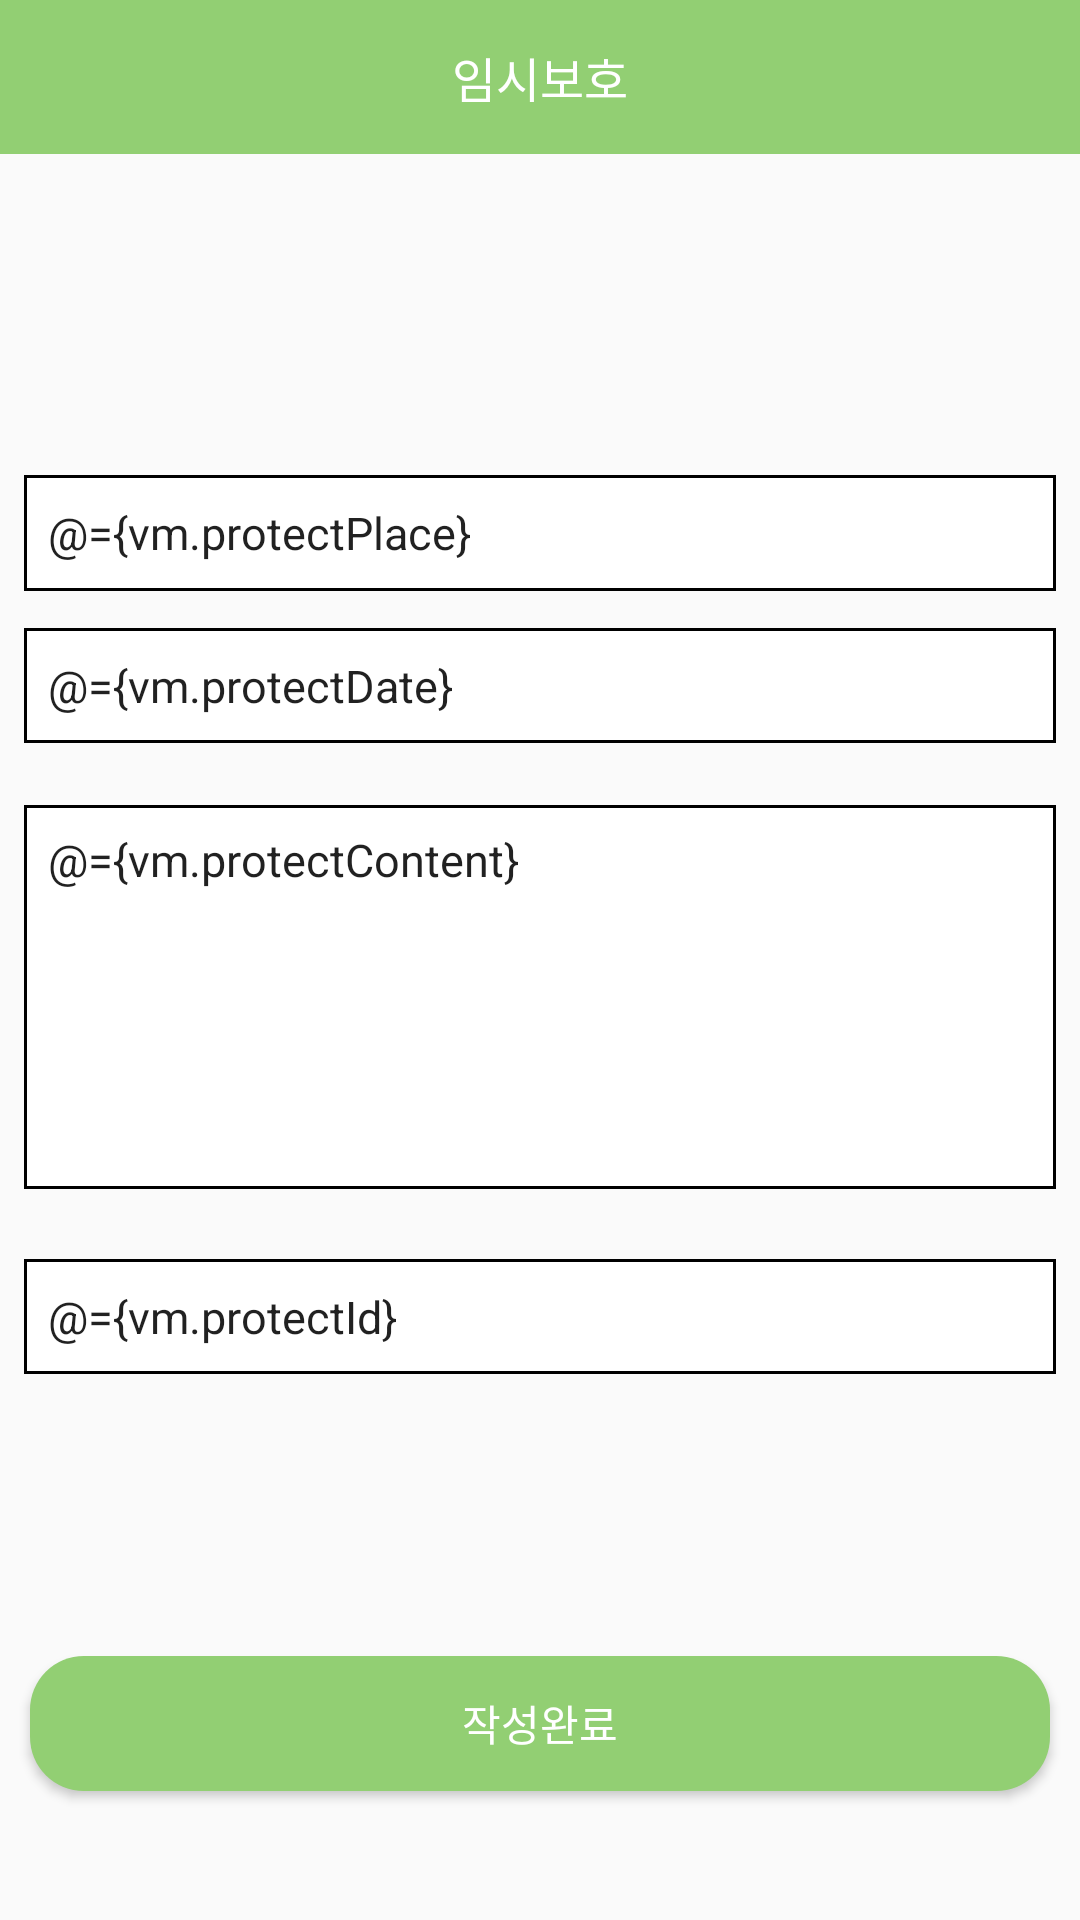

This screen was rendered from an Android layout file. Write that file and the resources it references.
<!-- AndroidManifest.xml: application theme AppTheme -->
<!-- res/layout/activity_apply_protect.xml -->
<?xml version="1.0" encoding="utf-8"?>
<layout
        xmlns:android="http://schemas.android.com/apk/res/android"
        xmlns:app="http://schemas.android.com/apk/res-auto"
        xmlns:tools="http://schemas.android.com/tools">

    <data>

        <variable
                name="vm"
                type="com.example.app_user.ui.applyProtect.ApplyProtectViewModel"/>

    </data>

    <android.support.constraint.ConstraintLayout
            android:layout_width="match_parent"
            android:layout_height="match_parent"
            tools:context=".ui.applyAdopt.ApplyAdoptActivity">

        <android.support.constraint.ConstraintLayout
                android:layout_width="match_parent"
                android:layout_height="0dp"
                app:layout_constraintHeight_percent="0.08"
                app:layout_constraintTop_toTopOf="parent"
                app:layout_constraintStart_toStartOf="parent"
                android:background="@color/colorPrimary"
                android:id="@+id/constraintLayout">

            <TextView
                    android:layout_width="wrap_content"
                    android:layout_height="wrap_content"
                    android:text="임시보호"
                    android:textColor="@android:color/white"
                    app:layout_constraintEnd_toEndOf="parent"
                    android:layout_margin="8dp"
                    app:layout_constraintStart_toStartOf="parent"
                    app:layout_constraintBottom_toBottomOf="parent"
                    android:textSize="16sp"
                    app:layout_constraintTop_toTopOf="parent"
                    android:id="@+id/text_title"/>

            <ImageView
                    android:id="@+id/ic_back"
                    android:layout_width="wrap_content"
                    android:layout_height="wrap_content"
                    android:src="@drawable/ic_chevron_left_black_24dp"
                    android:layout_marginTop="8dp"
                    app:layout_constraintTop_toTopOf="parent"
                    app:layout_constraintStart_toStartOf="parent"
                    android:layout_marginStart="8dp"
                    android:layout_marginBottom="8dp"
                    app:layout_constraintBottom_toBottomOf="parent"
                    app:layout_constraintEnd_toStartOf="@+id/text_title"
                    android:layout_marginEnd="8dp"
                    app:layout_constraintHorizontal_bias="0.052"
                    app:layout_constraintVertical_bias="0.473"/>

        </android.support.constraint.ConstraintLayout>

        <EditText
                android:inputType="text"
                android:maxLines="1"
                android:id="@+id/edit_place"
                android:layout_width="match_parent"
                android:layout_height="0dp"
                android:background="@drawable/back_write"
                android:hint="현재 사는 곳"
                android:text="@={vm.protectPlace}"
                android:padding="8dp"
                android:textSize="15sp"
                app:layout_constraintHeight_percent="0.06"
                app:layout_constraintStart_toStartOf="parent"
                android:layout_marginStart="8dp"
                app:layout_constraintEnd_toEndOf="parent"
                android:layout_marginEnd="8dp"
                android:layout_marginTop="8dp"
                app:layout_constraintTop_toTopOf="parent"
                android:layout_marginBottom="8dp"
                app:layout_constraintBottom_toBottomOf="parent"
                app:layout_constraintHorizontal_bias="0.0"
                app:layout_constraintVertical_bias="0.257"/>

        <EditText
                android:inputType="number"
                android:maxLines="1"
                android:layout_width="match_parent"
                android:layout_height="0dp"
                android:background="@drawable/back_write"
                android:hint="임시보호 기간 ex) 1 (1달)"
                android:text="@={vm.protectDate}"
                android:padding="8dp"
                android:textSize="15sp"
                app:layout_constraintHeight_percent="0.06"
                app:layout_constraintTop_toBottomOf="@+id/edit_place"
                android:layout_marginBottom="8dp"
                app:layout_constraintBottom_toTopOf="@+id/edit_comment"
                app:layout_constraintStart_toStartOf="parent"
                android:layout_marginStart="8dp"
                app:layout_constraintEnd_toEndOf="parent"
                android:layout_marginEnd="8dp"/>

        <EditText
                android:layout_width="match_parent"
                android:layout_height="0dp"
                app:layout_constraintHeight_percent="0.2"
                android:background="@drawable/back_write"
                app:layout_constraintStart_toStartOf="parent"
                android:layout_marginStart="8dp"
                android:text="@={vm.protectContent}"
                app:layout_constraintEnd_toEndOf="parent"
                android:layout_marginEnd="8dp"
                android:layout_marginBottom="8dp"
                app:layout_constraintBottom_toBottomOf="parent"
                app:layout_constraintHorizontal_bias="0.0"
                android:layout_marginTop="8dp"
                app:layout_constraintTop_toBottomOf="@+id/constraintLayout"
                app:layout_constraintVertical_bias="0.47"
                android:padding="8dp"
                android:hint="할말"
                android:textSize="15sp"
                android:gravity="top"
                android:id="@+id/edit_comment"/>


        <EditText
                android:maxLines="1"
                android:layout_width="match_parent"
                android:layout_height="0dp"
                android:background="@drawable/back_write"
                android:hint="전화번호 or 카카오톡 아이디"
                android:text="@={vm.protectId}"
                android:padding="8dp"
                android:textSize="15sp"
                app:layout_constraintHeight_percent="0.06"
                app:layout_constraintTop_toBottomOf="@+id/edit_comment"
                app:layout_constraintStart_toStartOf="parent"
                android:layout_marginStart="8dp"
                app:layout_constraintEnd_toEndOf="parent"
                android:layout_marginEnd="8dp"
                android:layout_marginBottom="8dp"
                app:layout_constraintBottom_toBottomOf="parent"
                app:layout_constraintHorizontal_bias="0.0"
                app:layout_constraintVertical_bias="0.119"
                android:id="@+id/edit_phone"/>

        <Button
                android:id="@+id/bt_complete"
                android:layout_width="340dp"
                android:layout_height="45dp"
                android:background="@drawable/back_login"
                app:layout_constraintStart_toStartOf="parent"
                app:layout_constraintEnd_toEndOf="parent"
                android:layout_margin="12dp"
                android:text="작성완료"
                android:onClick="@{()->vm.postProtectApply()}"
                android:textColor="@android:color/white"
                app:layout_constraintHorizontal_bias="0.492"
                android:layout_marginBottom="8dp"
                app:layout_constraintBottom_toBottomOf="parent"
                android:layout_marginTop="8dp"
                app:layout_constraintTop_toBottomOf="@+id/edit_phone"
                app:layout_constraintVertical_bias="0.726"/>
    </android.support.constraint.ConstraintLayout>
</layout>
<!-- resources referenced by this layout -->
<resources>
  <color name="colorPrimary">#92cf73</color>
  <!-- drawable back_login (drawable) -->
  <?xml version="1.0" encoding="utf-8"?>
  <shape xmlns:android="http://schemas.android.com/apk/res/android"
         android:shape="rectangle" android:padding="10dp">
      <solid android:color="@color/colorPrimary"/>
      <corners
              android:radius="18dp"/>
  </shape>
  <!-- drawable back_write (drawable) -->
  <?xml version="1.0" encoding="utf-8"?>
  <shape xmlns:android="http://schemas.android.com/apk/res/android"
         android:shape="rectangle" android:padding="10dp">
      <solid android:color="@android:color/white"/>
      <stroke android:width="1dp"
              android:color="@android:color/black"
              />
  </shape>
  <style name="AppTheme" parent="Theme.AppCompat.Light.NoActionBar">
          
          <item name="colorPrimary">@color/colorPrimary</item>
          <item name="colorPrimaryDark">@color/colorPrimaryDark</item>
          <item name="colorAccent">@color/colorAccent</item>
      </style>
  <color name="colorPrimaryDark">#699453</color>
  <color name="colorAccent">#92cf73</color>
</resources>
